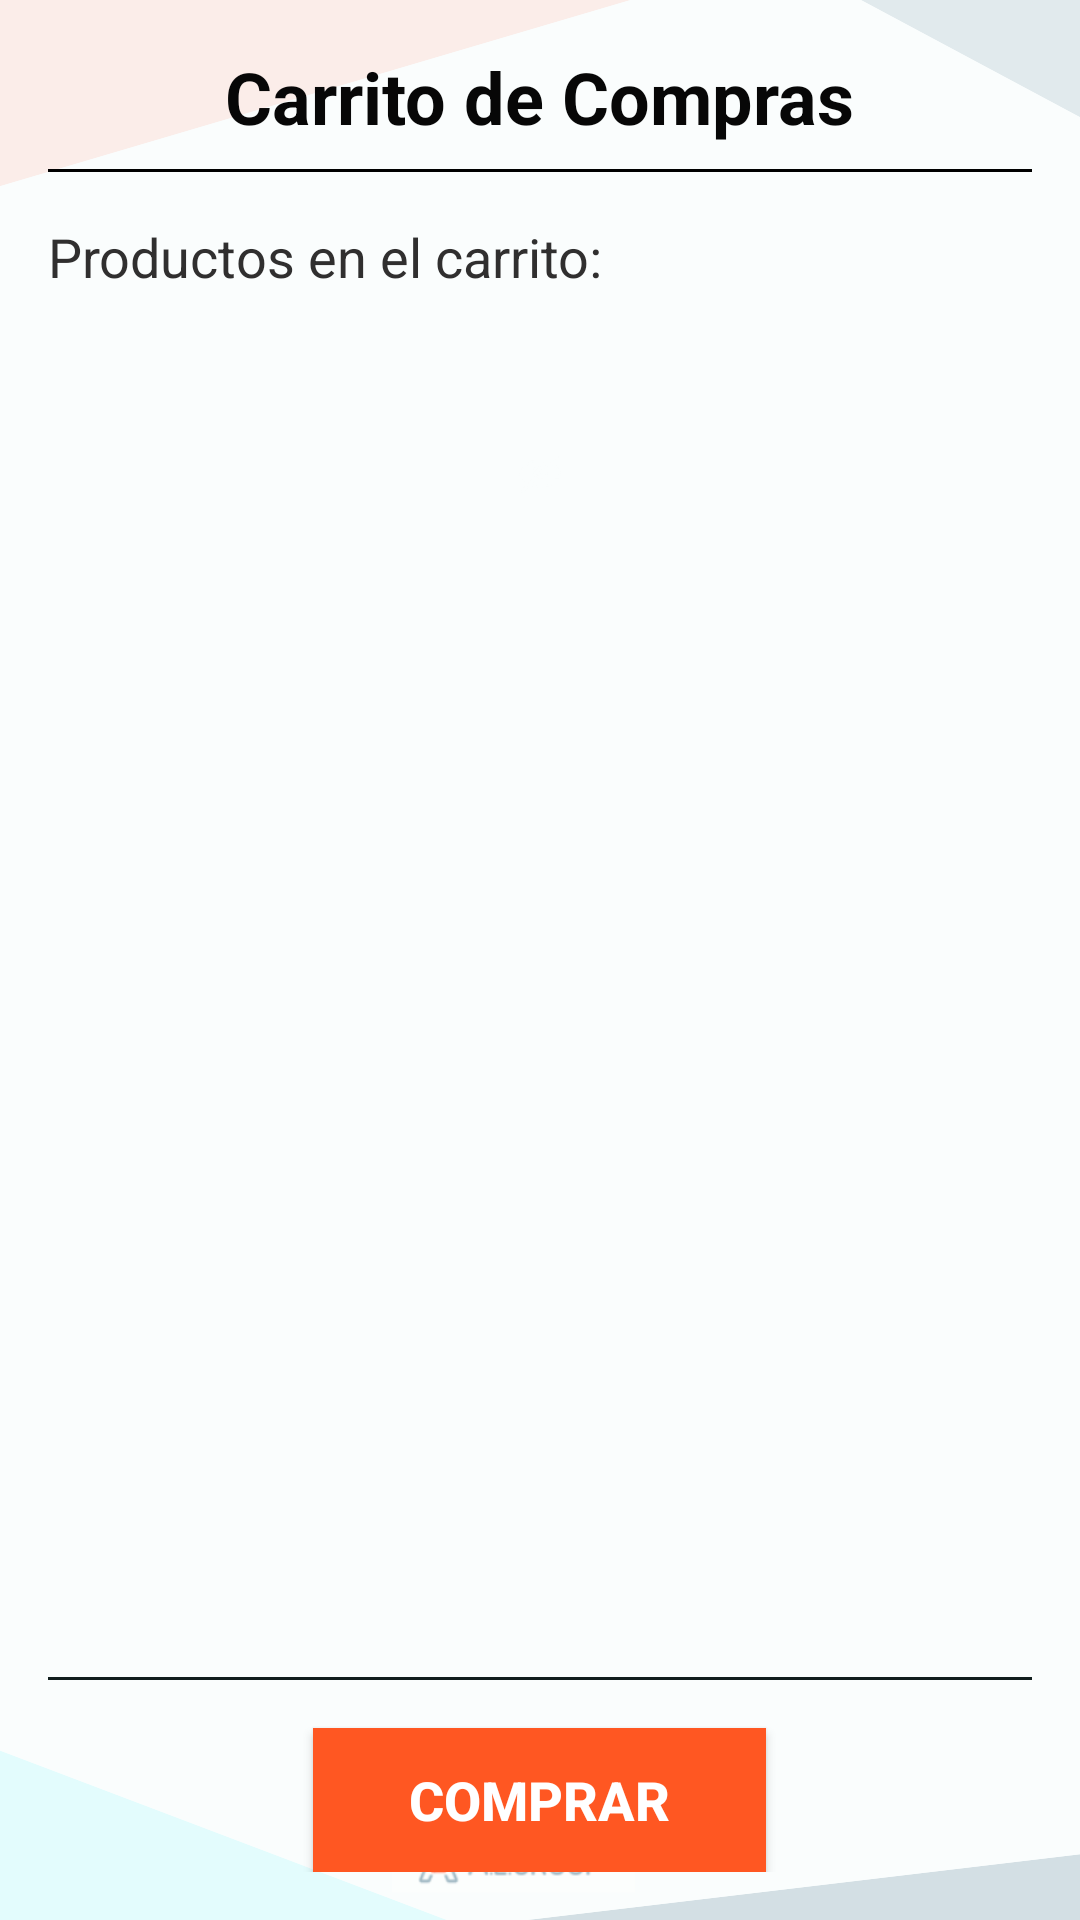

Write the Android layout XML for this screen, with the resource values it uses.
<!-- AndroidManifest.xml: application theme Theme.ALGROUP -->
<!-- res/layout/activity_carrito2.xml -->
<?xml version="1.0" encoding="utf-8"?>
<LinearLayout
    xmlns:android="http://schemas.android.com/apk/res/android"
    xmlns:app="http://schemas.android.com/apk/res-auto"
    xmlns:tools="http://schemas.android.com/tools"
    android:layout_width="match_parent"
    android:layout_height="match_parent"
    android:background="@drawable/fondo"
    android:gravity="center"
    android:orientation="vertical"
    android:padding="16dp">

    

    <TextView
        android:id="@+id/Carrito"
        android:layout_width="wrap_content"
        android:layout_height="wrap_content"
        android:layout_gravity="center"
        android:text="Carrito de Compras"
        android:textColor="#070707"
        android:textSize="24sp"
        android:textStyle="bold" />

    
    <View
        android:layout_width="match_parent"
        android:layout_height="1dp"
        android:background="#000000"
        android:layout_marginTop="8dp"
        android:layout_marginBottom="16dp"/>

    
    <TextView
        android:id="@+id/carritoTextView"
        android:layout_width="match_parent"
        android:layout_height="0dp"
        android:layout_weight="1"
        android:layout_gravity="center"
        android:text="Productos en el carrito:"
        android:textSize="18sp"
        android:textColor="#302F2F"/>

    
    <View
        android:layout_width="match_parent"
        android:layout_height="1dp"
        android:background="#111E1D"
        android:layout_marginTop="16dp"
        android:layout_marginBottom="16dp"/>

    
    <Button
        android:layout_width="wrap_content"
        android:layout_height="wrap_content"
        android:text="Comprar"
        android:textSize="18sp"
        android:textStyle="bold"
        android:textColor="#FFFFFF"
        android:background="#FF5722"
        android:layout_gravity="center"
        android:paddingStart="32dp"
        android:paddingEnd="32dp"
        android:paddingTop="8dp"
        android:paddingBottom="8dp"/>

</LinearLayout>
<!-- resources referenced by this layout -->
<resources>
  <!-- drawable fondo: png bitmap (drawable, 29257 bytes) -->
  <style name="Theme.ALGROUP" parent="Base.Theme.ALGROUP" />
  <style name="Base.Theme.ALGROUP" parent="Theme.Material3.DayNight.NoActionBar">
          
          
      </style>
</resources>
